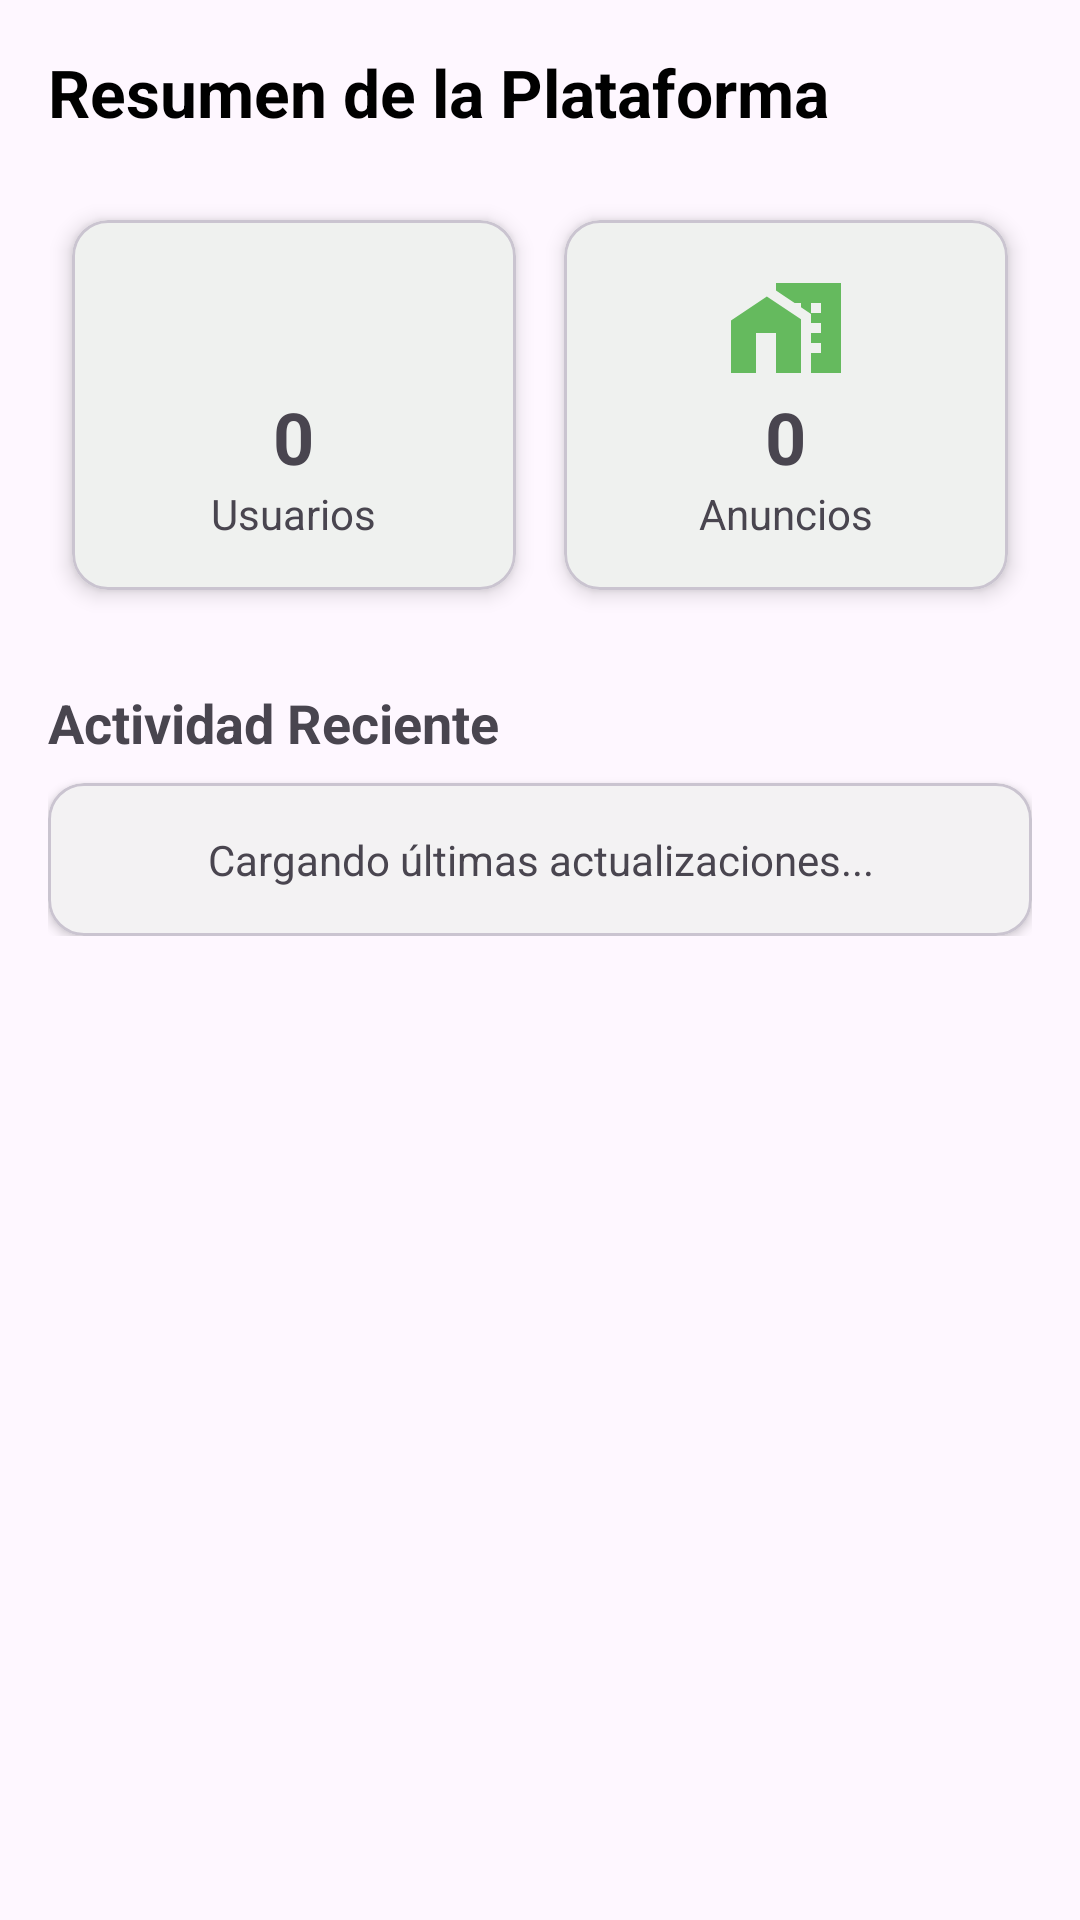

Write the Android layout XML for this screen, with the resource values it uses.
<!-- AndroidManifest.xml: application theme Theme.MundiHome -->
<!-- res/layout/fragment_dashboard.xml -->
<?xml version="1.0" encoding="utf-8"?>
<ScrollView xmlns:android="http://schemas.android.com/apk/res/android"
            xmlns:app="http://schemas.android.com/apk/res-auto"
            android:layout_width="match_parent"
            android:layout_height="match_parent"
            android:padding="16dp">

    <LinearLayout
            android:layout_width="match_parent"
            android:layout_height="wrap_content"
            android:orientation="vertical">

        <TextView
                android:layout_width="wrap_content"
                android:layout_height="wrap_content"
                android:text="Resumen de la Plataforma"
                android:textSize="22sp"
                android:textStyle="bold"
                android:textColor="@color/black"
                android:layout_marginBottom="20dp"/>

        <GridLayout
                android:layout_width="match_parent"
                android:layout_height="wrap_content"
                android:columnCount="2"
                android:alignmentMode="alignMargins"
                android:columnOrderPreserved="false">

            <com.google.android.material.card.MaterialCardView
                    android:layout_width="0dp"
                    android:layout_height="wrap_content"
                    android:layout_columnWeight="1"
                    android:layout_margin="8dp"
                    app:cardCornerRadius="12dp"
                    app:cardElevation="4dp">
                <LinearLayout
                        android:layout_width="match_parent"
                        android:layout_height="wrap_content"
                        android:orientation="vertical"
                        android:padding="16dp"
                        android:gravity="center">
                    <ImageView
                            android:layout_width="40dp"
                            android:layout_height="40dp"
                            android:src="@drawable/ic_personas"
                            app:tint="@color/mi_color"/>
                    <TextView
                            android:id="@+id/tv_count_usuarios"
                            android:layout_width="wrap_content"
                            android:layout_height="wrap_content"
                            android:text="0"
                            android:textSize="24sp"
                            android:textStyle="bold"/>
                    <TextView
                            android:layout_width="wrap_content"
                            android:layout_height="wrap_content"
                            android:text="Usuarios"/>
                </LinearLayout>
            </com.google.android.material.card.MaterialCardView>

            <com.google.android.material.card.MaterialCardView
                    android:layout_width="0dp"
                    android:layout_height="wrap_content"
                    android:layout_columnWeight="1"
                    android:layout_margin="8dp"
                    app:cardCornerRadius="12dp"
                    app:cardElevation="4dp">
                <LinearLayout
                        android:layout_width="match_parent"
                        android:layout_height="wrap_content"
                        android:orientation="vertical"
                        android:padding="16dp"
                        android:gravity="center">
                    <ImageView
                            android:layout_width="40dp"
                            android:layout_height="40dp"
                            android:src="@drawable/ic_anuncios"
                            app:tint="@color/mi_color"/>
                    <TextView
                            android:id="@+id/tv_count_anuncios"
                            android:layout_width="wrap_content"
                            android:layout_height="wrap_content"
                            android:text="0"
                            android:textSize="24sp"
                            android:textStyle="bold"/>
                    <TextView
                            android:layout_width="wrap_content"
                            android:layout_height="wrap_content"
                            android:text="Anuncios"/>
                </LinearLayout>
            </com.google.android.material.card.MaterialCardView>

        </GridLayout>

        <TextView
                android:layout_width="wrap_content"
                android:layout_height="wrap_content"
                android:text="Actividad Reciente"
                android:textSize="18sp"
                android:textStyle="bold"
                android:layout_marginTop="24dp"
                android:layout_marginBottom="8dp"/>

        <com.google.android.material.card.MaterialCardView
                android:layout_width="match_parent"
                android:layout_height="wrap_content"
                app:cardCornerRadius="12dp"
                app:cardElevation="2dp">
            <TextView
                    android:id="@+id/tv_status_reciente"
                    android:layout_width="match_parent"
                    android:layout_height="wrap_content"
                    android:padding="16dp"
                    android:text="Cargando últimas actualizaciones..."
                    android:gravity="center"/>
        </com.google.android.material.card.MaterialCardView>

    </LinearLayout>
</ScrollView>
<!-- resources referenced by this layout -->
<resources>
  <color name="black">#FF000000</color>
  <color name="mi_color">#65BA5E</color>
  <!-- drawable ic_anuncios (drawable) -->
  <vector xmlns:android="http://schemas.android.com/apk/res/android" android:height="24dp" android:tint="#FFFFFF" android:viewportHeight="24" android:viewportWidth="24" android:width="24dp">
        
      <path android:fillColor="@android:color/white" android:pathData="M8.17,5.7L1,10.48V21h5v-8h4v8h5V10.25z"/>
        
      <path android:fillColor="@android:color/white" android:pathData="M10,3v1.51l2,1.33L13.73,7L15,7v0.85l2,1.34L17,11h2v2h-2v2h2v2h-2v4h6L23,3L10,3zM19,9h-2L17,7h2v2z"/>
      
  </vector>
  <style name="Theme.MundiHome" parent="Base.Theme.MundiHome" />
  <style name="Base.Theme.MundiHome" parent="Theme.Material3.DayNight.NoActionBar">
          
          <item name="colorPrimary">@color/mi_color</item>
      </style>
</resources>
